Image classification data set "analysis" (atakankanburoglu/MovementAssessmentWithTeslasuit on GitHub). Class labels (4): full squat, plank hold, side plank left, side plank right.

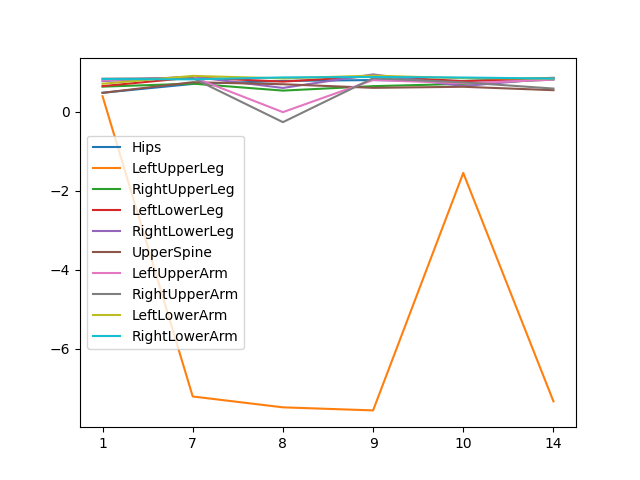
Label: plank hold

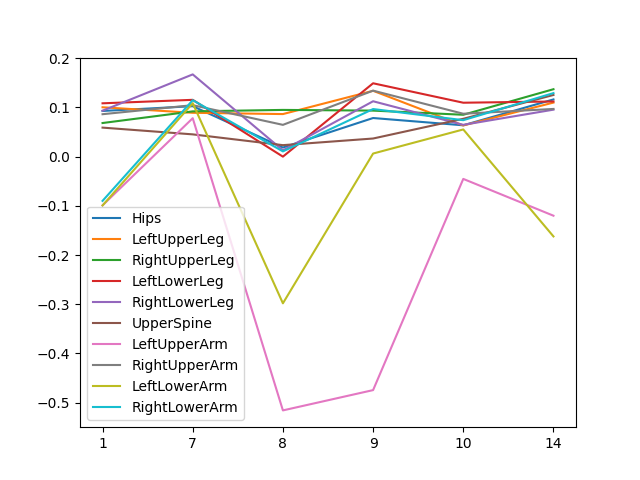
Label: side plank right

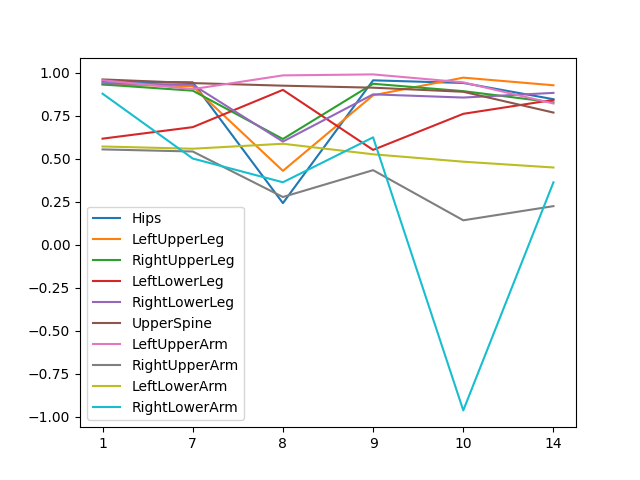
Label: side plank left

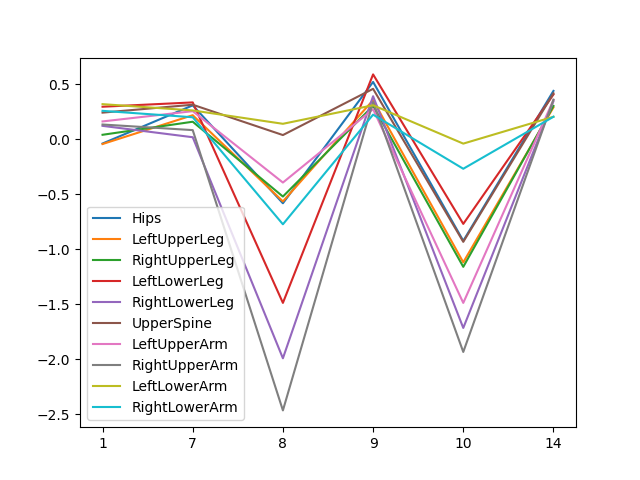
Label: plank hold

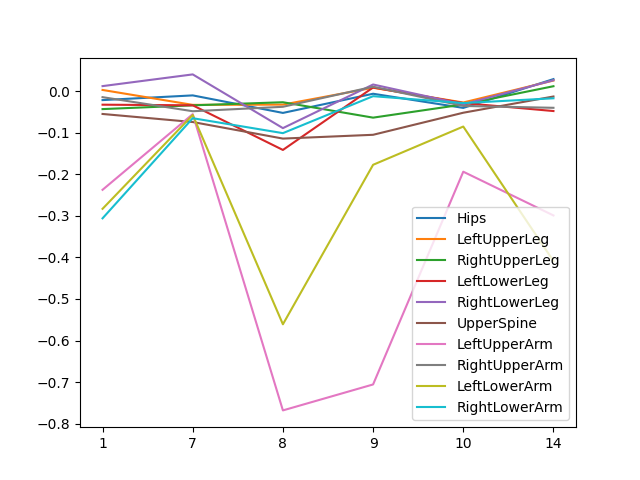
Label: side plank right

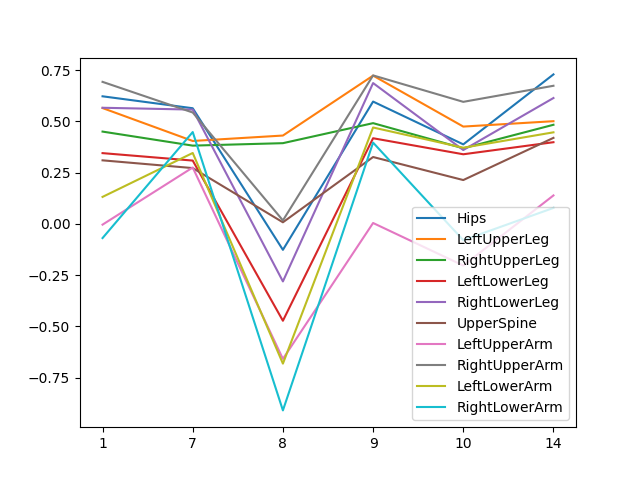
Label: side plank right
